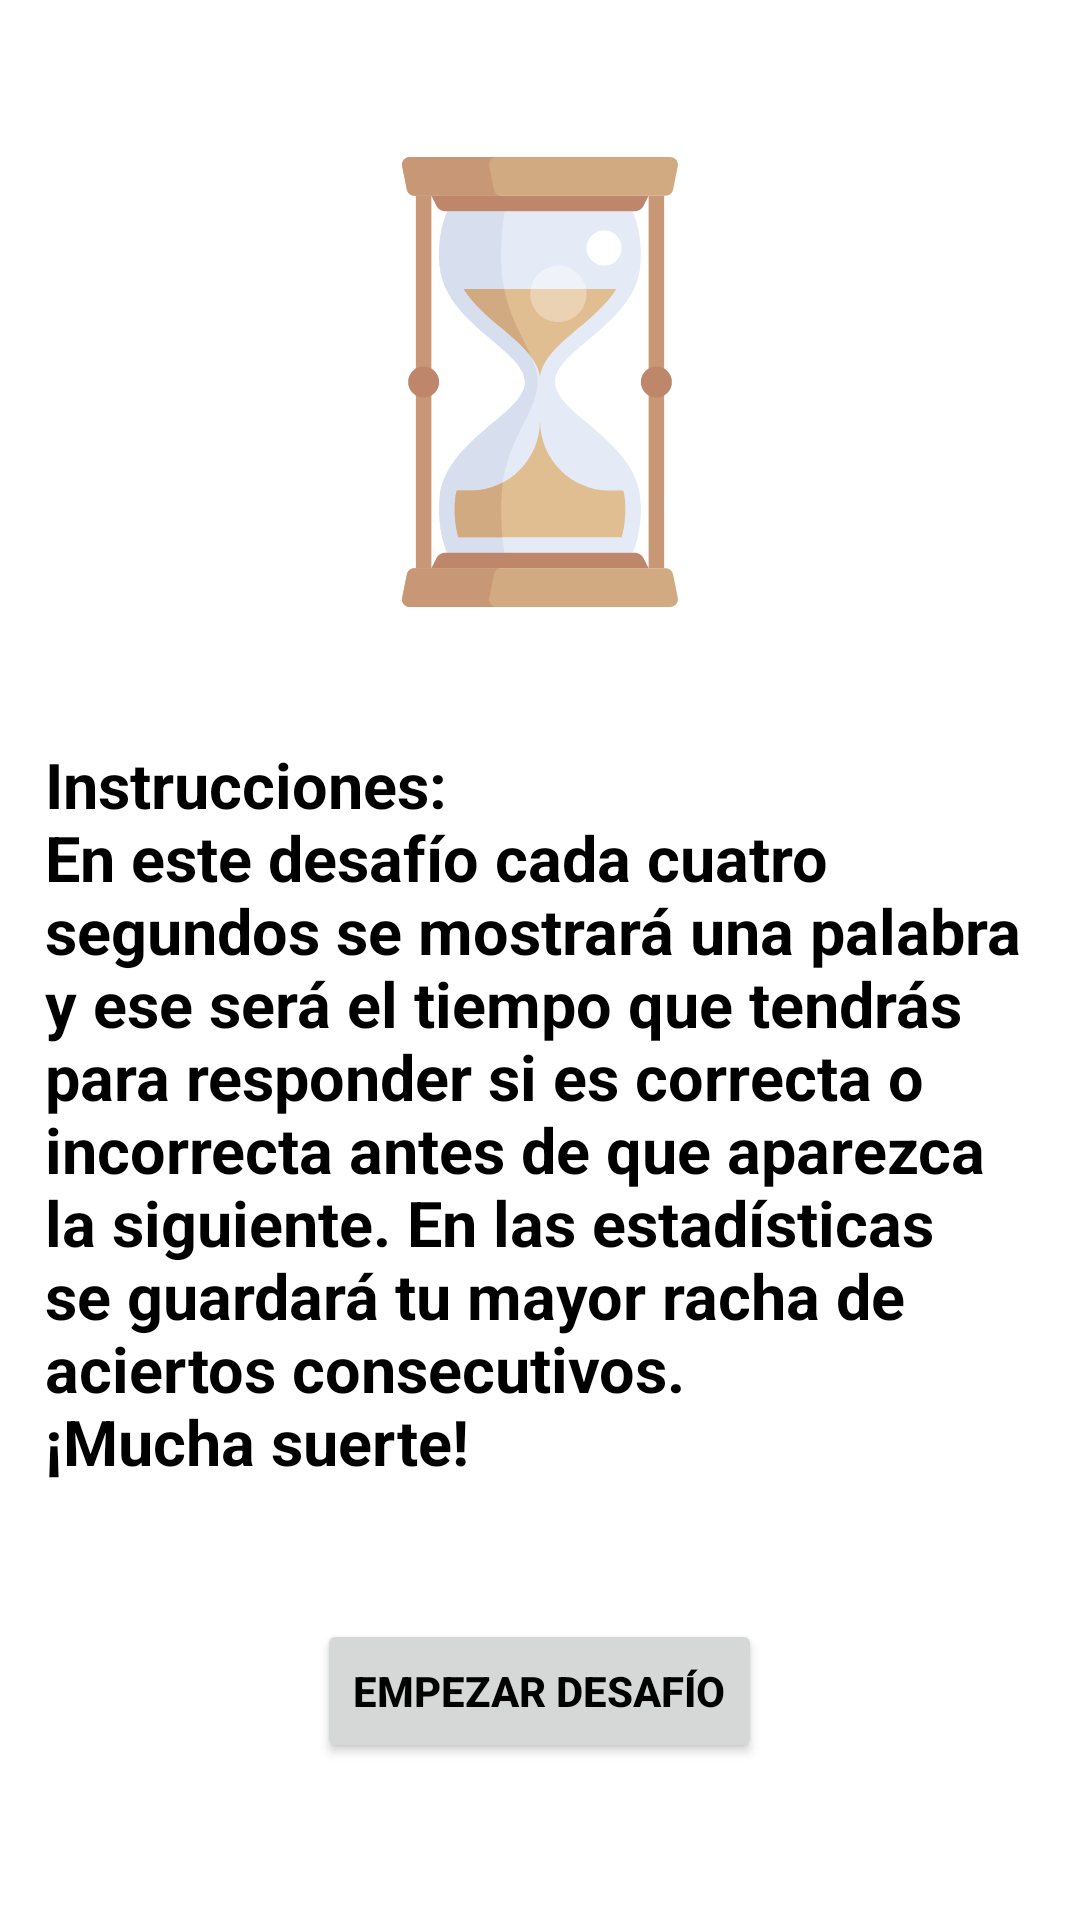

Write the Android layout XML for this screen, with the resource values it uses.
<!-- AndroidManifest.xml: application theme Theme.Proyecto_v2 -->
<!-- res/layout/activity_instrucciones_emom.xml -->
<?xml version="1.0" encoding="utf-8"?>
<androidx.constraintlayout.widget.ConstraintLayout xmlns:android="http://schemas.android.com/apk/res/android"
    xmlns:app="http://schemas.android.com/apk/res-auto"
    xmlns:tools="http://schemas.android.com/tools"
    android:layout_width="match_parent"
    android:layout_height="match_parent"
    tools:context=".InstruccionesEmom">
    <ScrollView
        android:layout_width="match_parent"
        android:layout_height="wrap_content"
        app:layout_constraintTop_toTopOf="parent"
        app:layout_constraintBottom_toBottomOf="parent"
        app:layout_constraintStart_toStartOf="parent"
        app:layout_constraintEnd_toEndOf="parent">
        <LinearLayout
            android:layout_width="match_parent"
            android:layout_height="wrap_content"
            android:orientation="vertical"
            android:gravity="center">
            <ImageView
                android:id="@+id/imageView_emom"
                android:layout_width="wrap_content"
                android:layout_height="wrap_content"
                android:layout_marginTop="30dp"
                android:src="@drawable/ic_reloj_arena"/>
            <TextView
                android:id="@+id/textView_instrucciones_emom"
                android:layout_width="wrap_content"
                android:layout_height="wrap_content"
                android:layout_marginTop="30dp"
                android:text="@string/instrucciones_desafio"
                android:textStyle="bold"
                android:textSize="21sp"
                android:textColor="@color/black"
                android:padding="15dp"/>
            <Button
                android:id="@+id/btn_empezar_emom"
                android:layout_width="wrap_content"
                android:layout_height="wrap_content"
                android:layout_marginTop="30dp"
                android:layout_marginBottom="30dp"
                android:text="Empezar desafío"
                android:textColor="@color/black"
                android:textStyle="bold"
                android:onClick="empezarDesafio"/>
        </LinearLayout>
    </ScrollView>
    
</androidx.constraintlayout.widget.ConstraintLayout>
<!-- resources referenced by this layout -->
<resources>
  <color name="black">#FF000000</color>
  <!-- drawable ic_reloj_arena: vector/xml drawable (drawable, 4564 chars, omitted) -->
  <string name="instrucciones_desafio">Instrucciones:\nEn este desafío cada cuatro segundos se mostrará una palabra y ese será el tiempo que tendrás para responder si es correcta o incorrecta antes de que aparezca la siguiente. En las estadísticas se guardará tu mayor racha de aciertos consecutivos.\n¡Mucha suerte!</string>
  <style name="Theme.Proyecto_v2" parent="Theme.MaterialComponents.DayNight.DarkActionBar">
          
          <item name="colorPrimary">@color/amber_400</item>
          <item name="colorPrimaryVariant">@color/amber_700</item>
          <item name="colorOnPrimary">@color/white</item>
          
          <item name="colorSecondary">@color/teal_200</item>
          <item name="colorSecondaryVariant">@color/teal_700</item>
          <item name="colorOnSecondary">@color/black</item>
          
          <item name="android:statusBarColor" tools:targetApi="l">?attr/colorPrimaryVariant</item>
          
      </style>
  <color name="amber_400">#FFC400</color>
  <color name="amber_700">#FFAB00</color>
  <color name="white">#FFFFFFFF</color>
  <color name="teal_200">#FF03DAC5</color>
  <color name="teal_700">#FF018786</color>
</resources>
